The GitHub repository whyitsy/Peach-Classify contains a labelled image folder "peach_data_new" with 2 categories: half-ripe, ripe. Examples follow, each with its label.

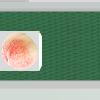
Label: half-ripe

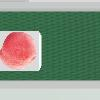
Label: ripe

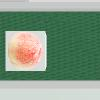
Label: half-ripe

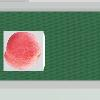
Label: ripe

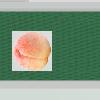
Label: half-ripe

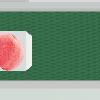
Label: ripe
